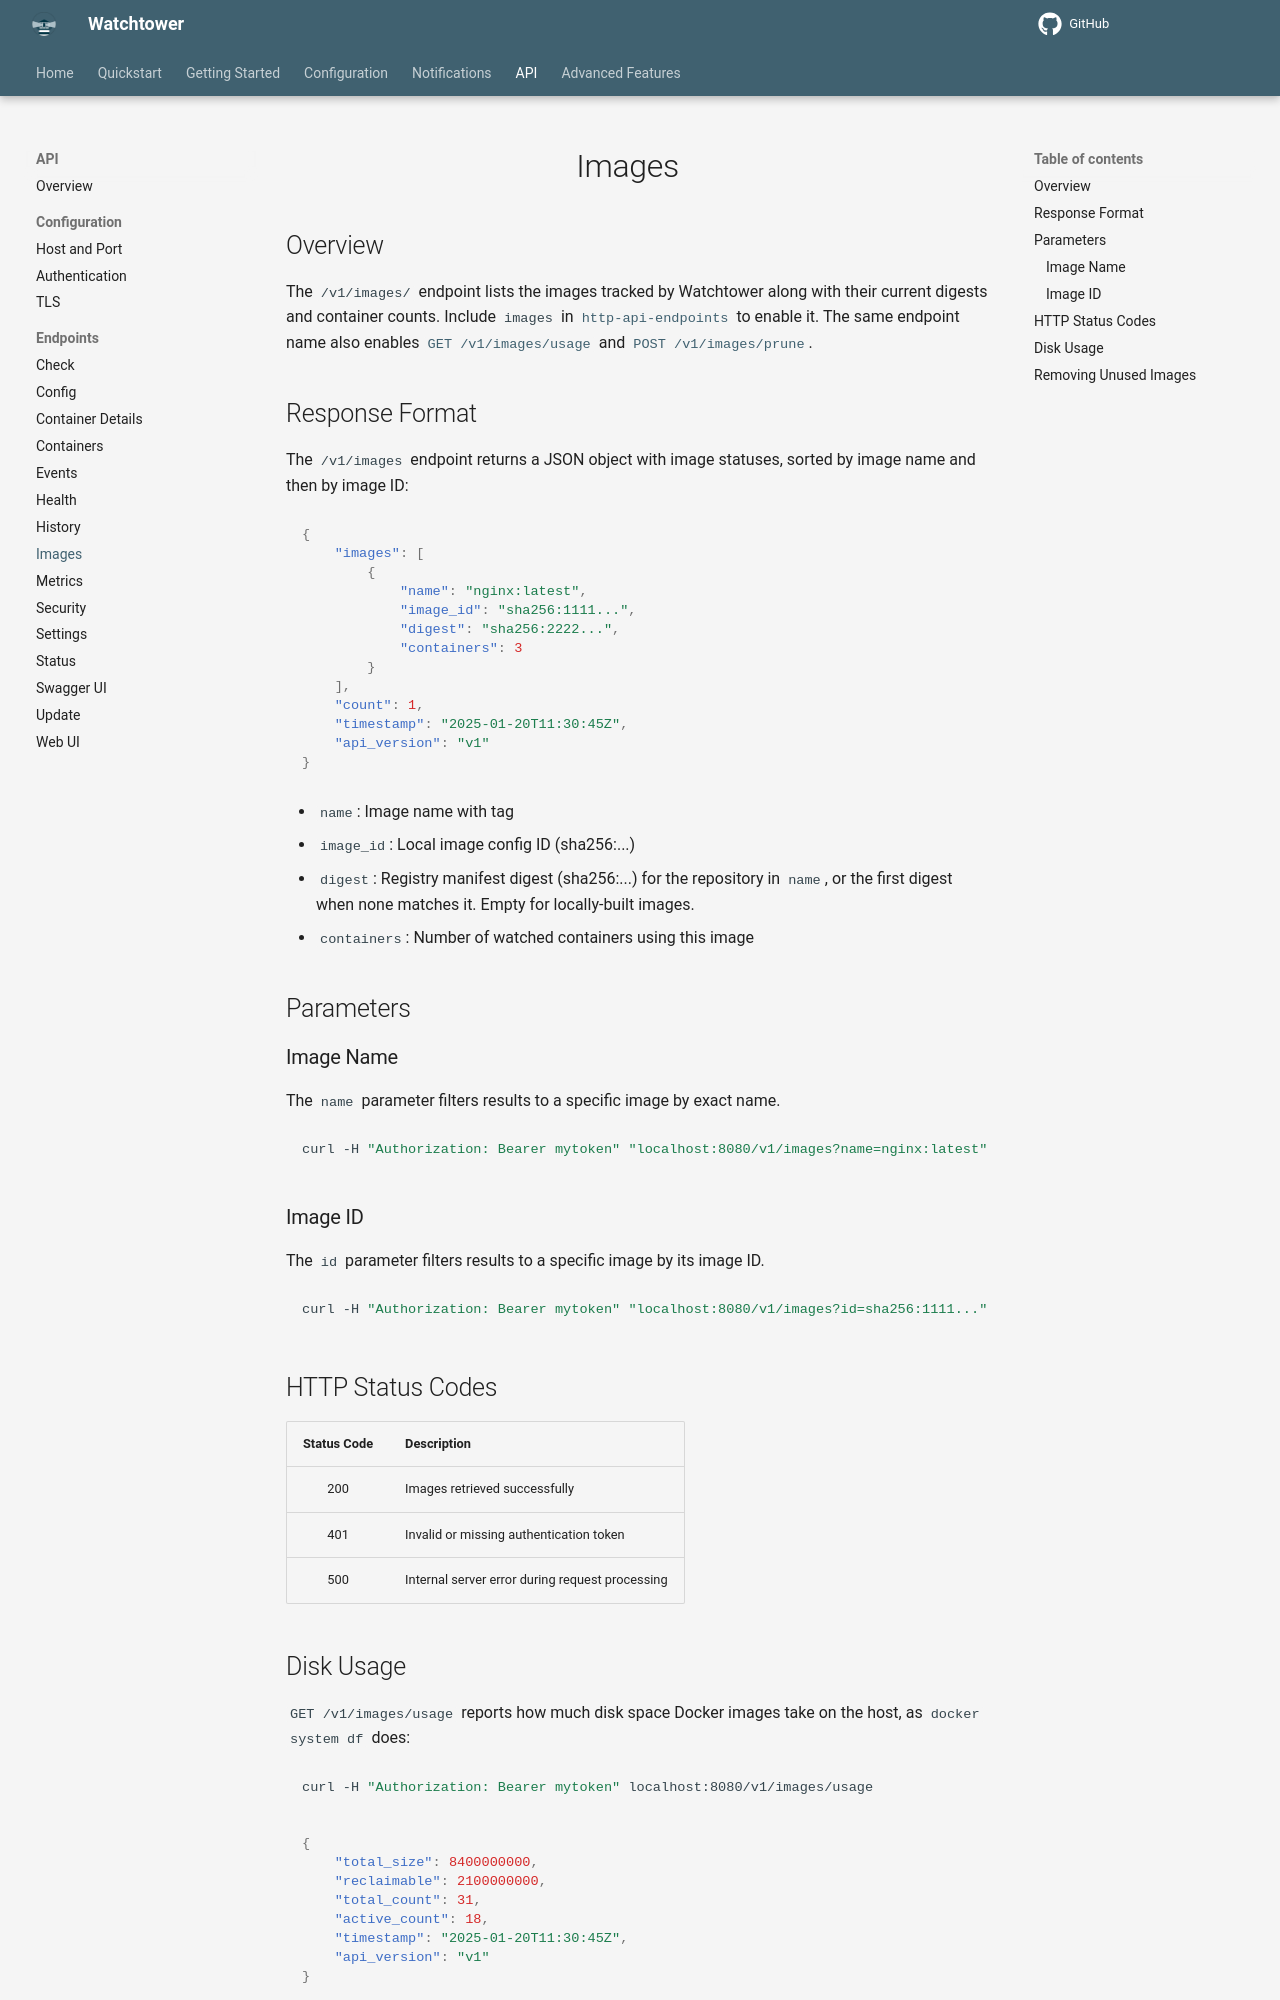

repository: rpeters1430/watchtower · page: dev/http-api/endpoints/images/index.html · generator: mkdocs

# Images

## Overview

The `/v1/images/` endpoint lists the images tracked by Watchtower along with their current digests and container counts.
Include `images` in [`http-api-endpoints`](../../../configuration/http-api/index.md#http_api_endpoints) to enable it.
The same endpoint name also enables [`GET /v1/images/usage`](#disk_usage) and [`POST /v1/images/prune`](#removing_unused_images).

## Response Format

The `/v1/images` endpoint returns a JSON object with image statuses, sorted by image name and then by image ID:

```json
{
    "images": [
        {
            "name": "nginx:latest",
            "image_id": "sha256:1111...",
            "digest": "sha256:2222...",
            "containers": 3
        }
    ],
    "count": 1,
    "timestamp": "2025-01-20T11:30:45Z",
    "api_version": "v1"
}
```

- `name`: Image name with tag
- `image_id`: Local image config ID (sha256:...)
- `digest`: Registry manifest digest (sha256:...) for the repository in `name`, or the first digest when none matches it. Empty for locally-built images.
- `containers`: Number of watched containers using this image

## Parameters

### Image Name

The `name` parameter filters results to a specific image by exact name.

```bash
curl -H "Authorization: Bearer mytoken" "localhost:8080/v1/images?name=nginx:latest"
```

### Image ID

The `id` parameter filters results to a specific image by its image ID.

```bash
curl -H "Authorization: Bearer mytoken" "localhost:8080/v1/images?id=sha256:1111..."
```

## HTTP Status Codes

| Status Code | Description                                    |
|:-----------:|:-----------------------------------------------|
|     200     | Images retrieved successfully                  |
|     401     | Invalid or missing authentication token        |
|     500     | Internal server error during request processing|

## Disk Usage

`GET /v1/images/usage` reports how much disk space Docker images take on the host, as `docker system df` does:

```bash
curl -H "Authorization: Bearer mytoken" localhost:8080/v1/images/usage
```

```json
{
    "total_size": 8400000000,
    "reclaimable": 2100000000,
    "total_count": 31,
    "active_count": 18,
    "timestamp": "2025-01-20T11:30:45Z",
    "api_version": "v1"
}
```

- `total_size`: Bytes used by all images. Shared layers are counted once.
- `reclaimable`: Bytes that removing every unused image would free.
- `total_count`: Number of images on the host.
- `active_count`: Number of images at least one container, running or stopped, uses.
